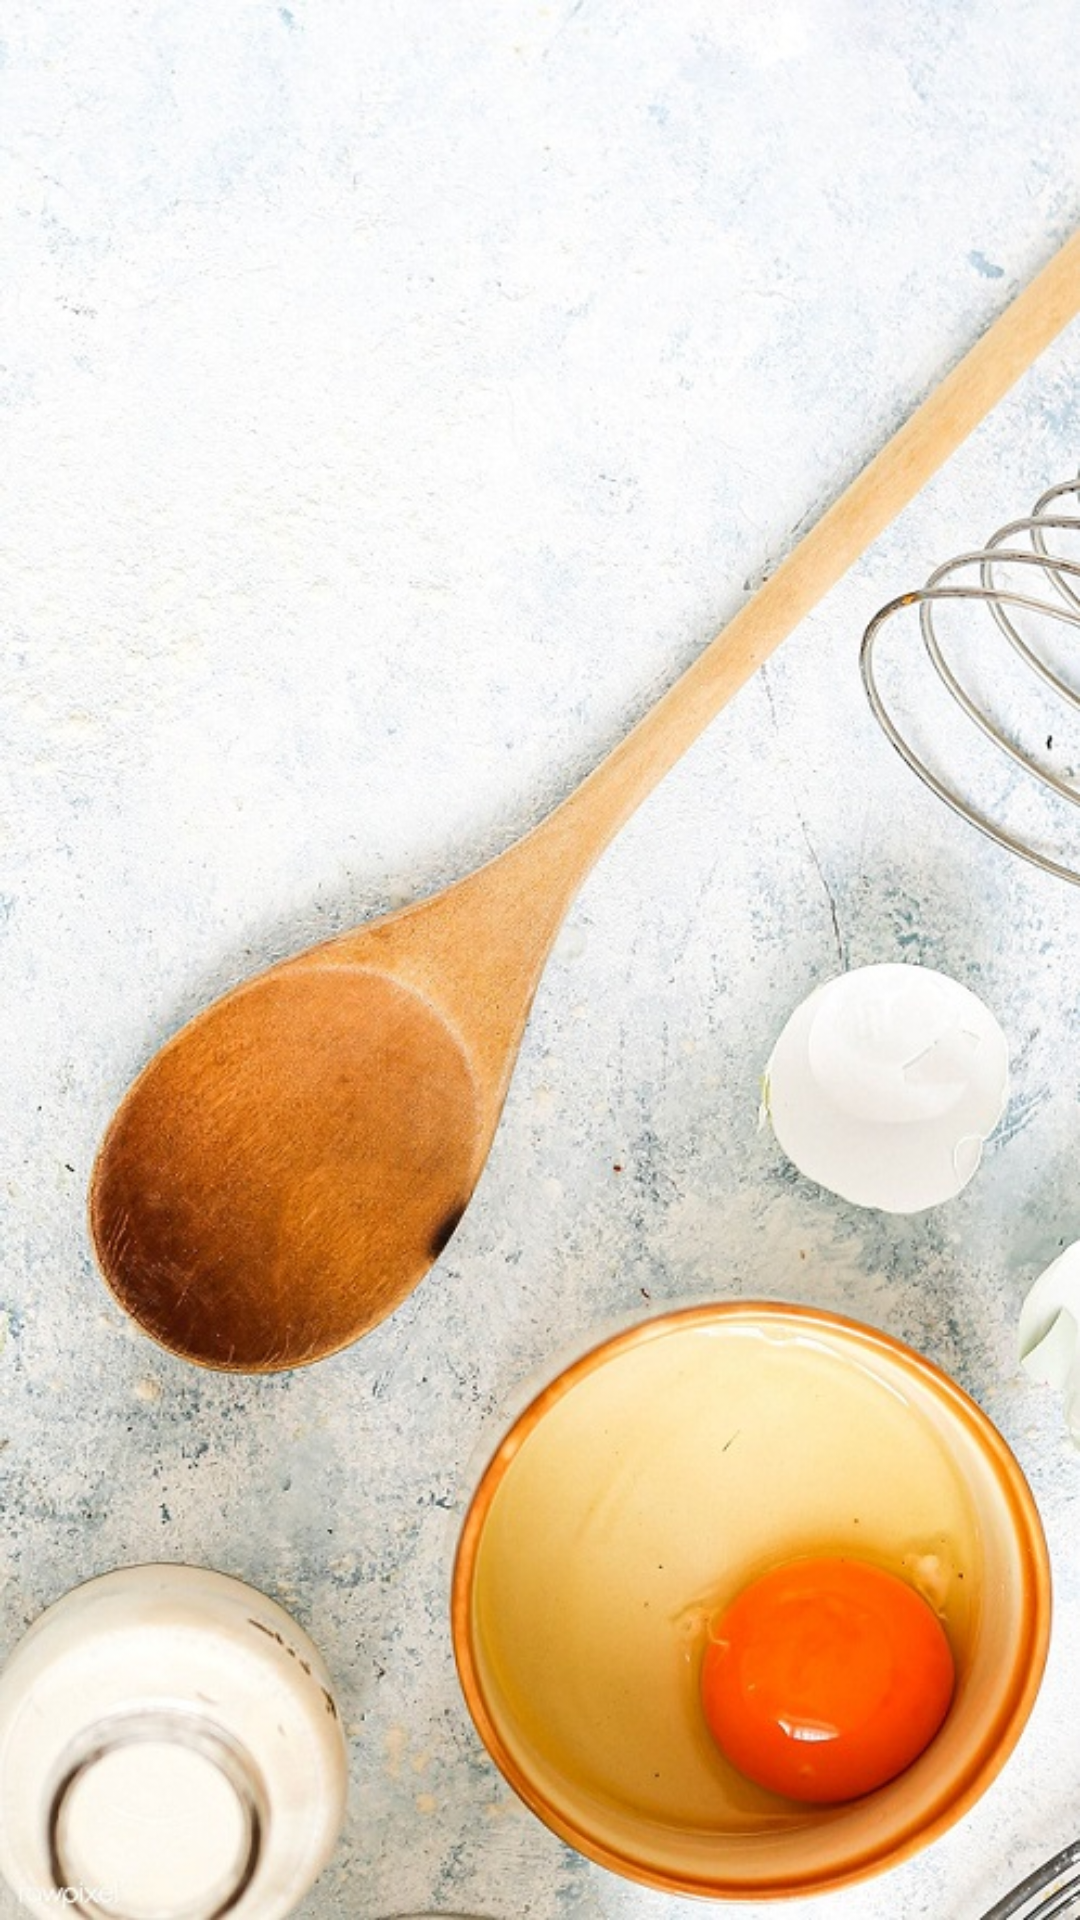

Android layout source for this screen:
<!-- AndroidManifest.xml: application theme Theme.ProyectoMA -->
<!-- res/layout/activity_lista_view.xml -->
<?xml version="1.0" encoding="utf-8"?>
<androidx.constraintlayout.widget.ConstraintLayout xmlns:android="http://schemas.android.com/apk/res/android"
    xmlns:app="http://schemas.android.com/apk/res-auto"
    xmlns:tools="http://schemas.android.com/tools"
    android:layout_width="match_parent"
    android:layout_height="match_parent"
    tools:context="view.ListaView">

    <androidx.recyclerview.widget.RecyclerView
        android:id="@+id/listaMain"
        android:layout_width="0dp"
        android:layout_height="0dp"
        android:background="@drawable/imagen_cocina"
        app:layout_constraintBottom_toBottomOf="parent"
        app:layout_constraintEnd_toEndOf="parent"
        app:layout_constraintStart_toStartOf="parent"
        app:layout_constraintTop_toTopOf="parent"
        app:layout_constraintVertical_bias="0.49">

    </androidx.recyclerview.widget.RecyclerView>
</androidx.constraintlayout.widget.ConstraintLayout>
<!-- resources referenced by this layout -->
<resources>
  <!-- drawable imagen_cocina: jpg bitmap (drawable-v24, 173725 bytes) -->
  <style name="Theme.ProyectoMA" parent="Theme.MaterialComponents.DayNight.DarkActionBar">
          
          <item name="colorPrimary">@color/purple_500</item>
          <item name="colorPrimaryVariant">@color/purple_700</item>
          <item name="colorOnPrimary">@color/white</item>
          
          <item name="colorSecondary">@color/teal_200</item>
          <item name="colorSecondaryVariant">@color/teal_700</item>
          <item name="colorOnSecondary">@color/black</item>
          
          <item name="android:statusBarColor" tools:targetApi="l">?attr/colorPrimaryVariant</item>
          
      </style>
  <color name="purple_500">#FF6200EE</color>
  <color name="purple_700">#FF3700B3</color>
  <color name="white">#FFFFFFFF</color>
  <color name="teal_200">#FF03DAC5</color>
  <color name="teal_700">#FF018786</color>
  <color name="black">#FF000000</color>
</resources>
